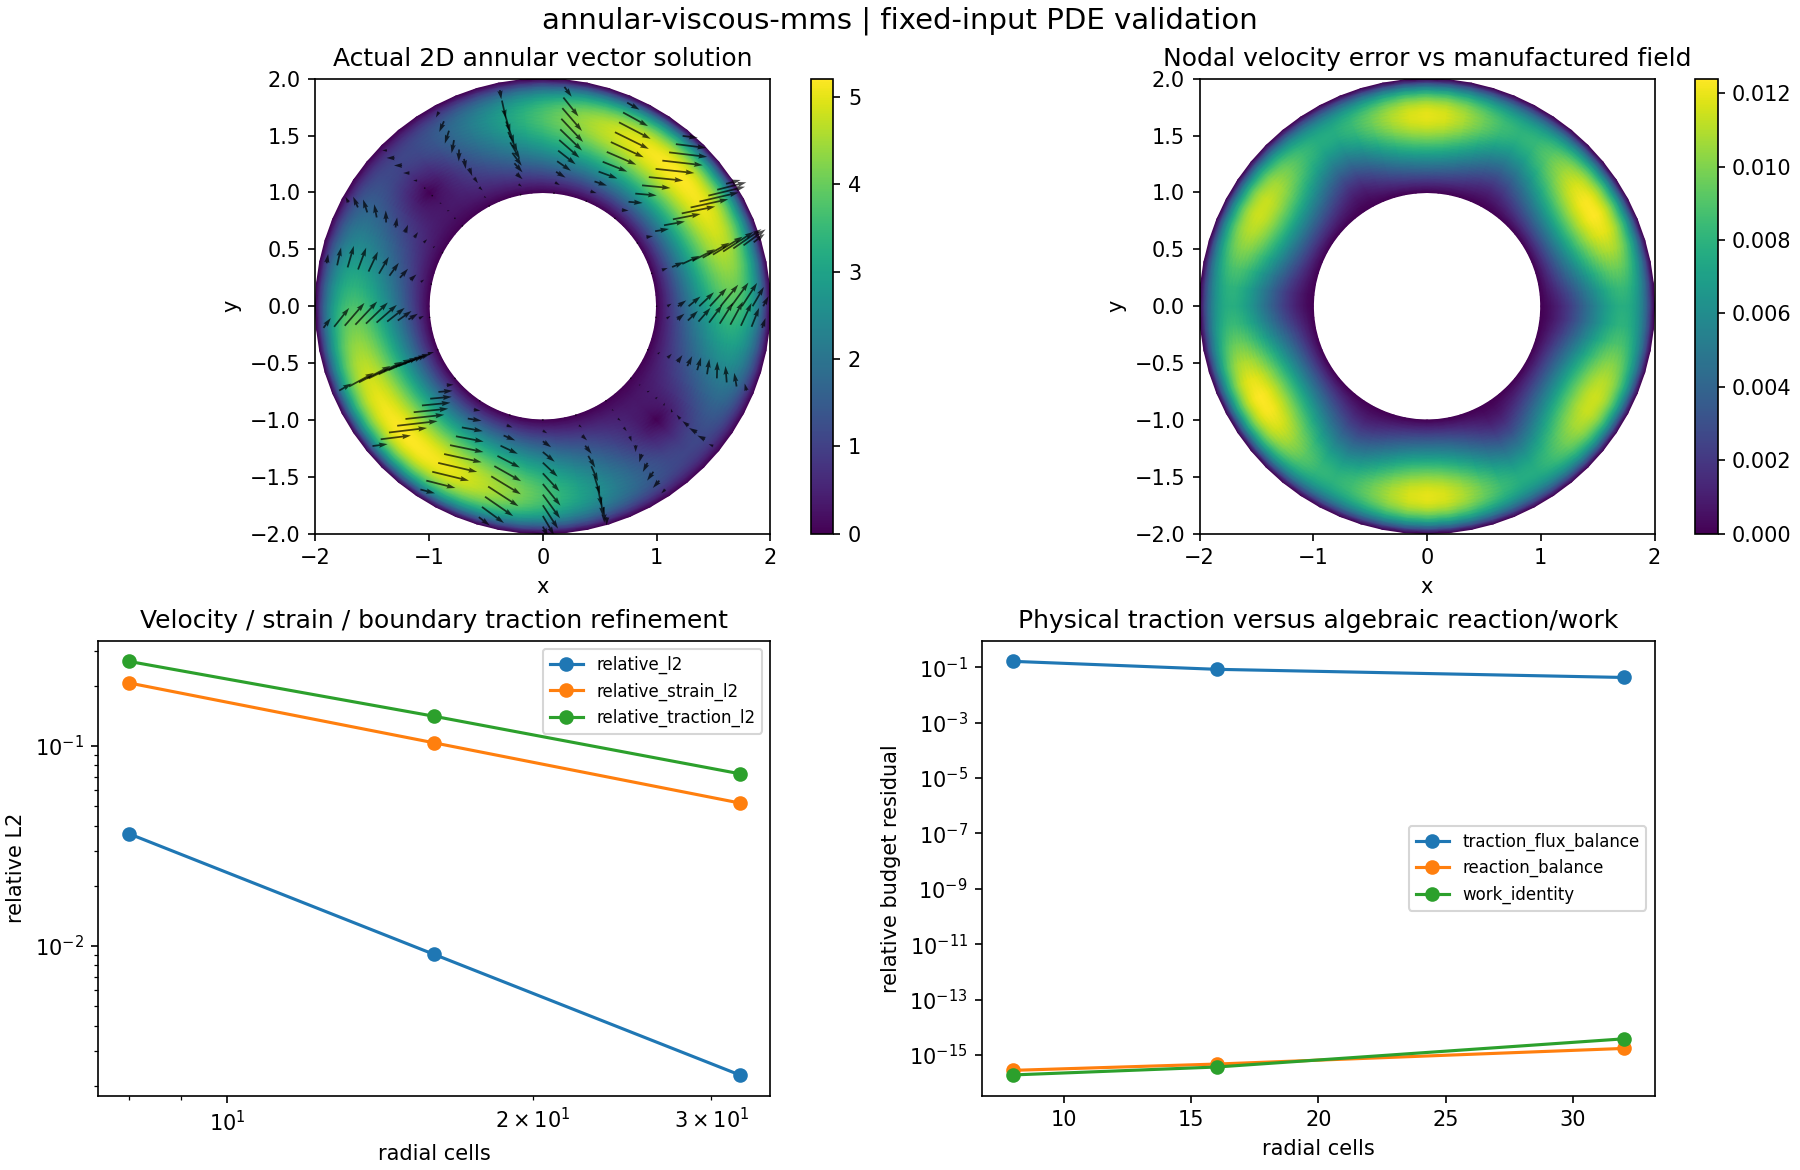

The data file committed next to this chart (first rows):
n, theta_cells, dofs, relative_l2, relative_strain_l2, relative_traction_l2, residual, boundary_error, area_error, reaction_balance, traction_flux_balance, exact_flux_balance, analytic_force_error, work_identity, symmetry, id
8, 16, 224, 0.03647, 0.2068, 0.265, 3.552713678800501e-14, 0.0, 5.329070518200751e-15, 2.7996905974342586e-16, 0.1625, 1.4754006045516202e-17, 1.824947473034508e-16, 1.912888568476067e-16, 3.552713678800501e-15, annulus-n8
16, 32, 960, 0.009083, 0.1037, 0.1408, 4.440892098500626e-14, 0.0, 3.552713678800501e-15, 4.729920911010576e-16, 0.08371, 6.040462508032038e-16, 4.792146853124835e-16, 3.6988232859700785e-16, 3.552713678800501e-15, annulus-n16
32, 64, 3968, 0.002268, 0.05189, 0.07266, 1.0857981180834031e-13, 0.0, 3.552713678800501e-15, 1.736671818881876e-15, 0.0425, 5.984756355647655e-16, 8.394500285269018e-16, 3.851517252670248e-15, 3.552713678800501e-15, annulus-n32
